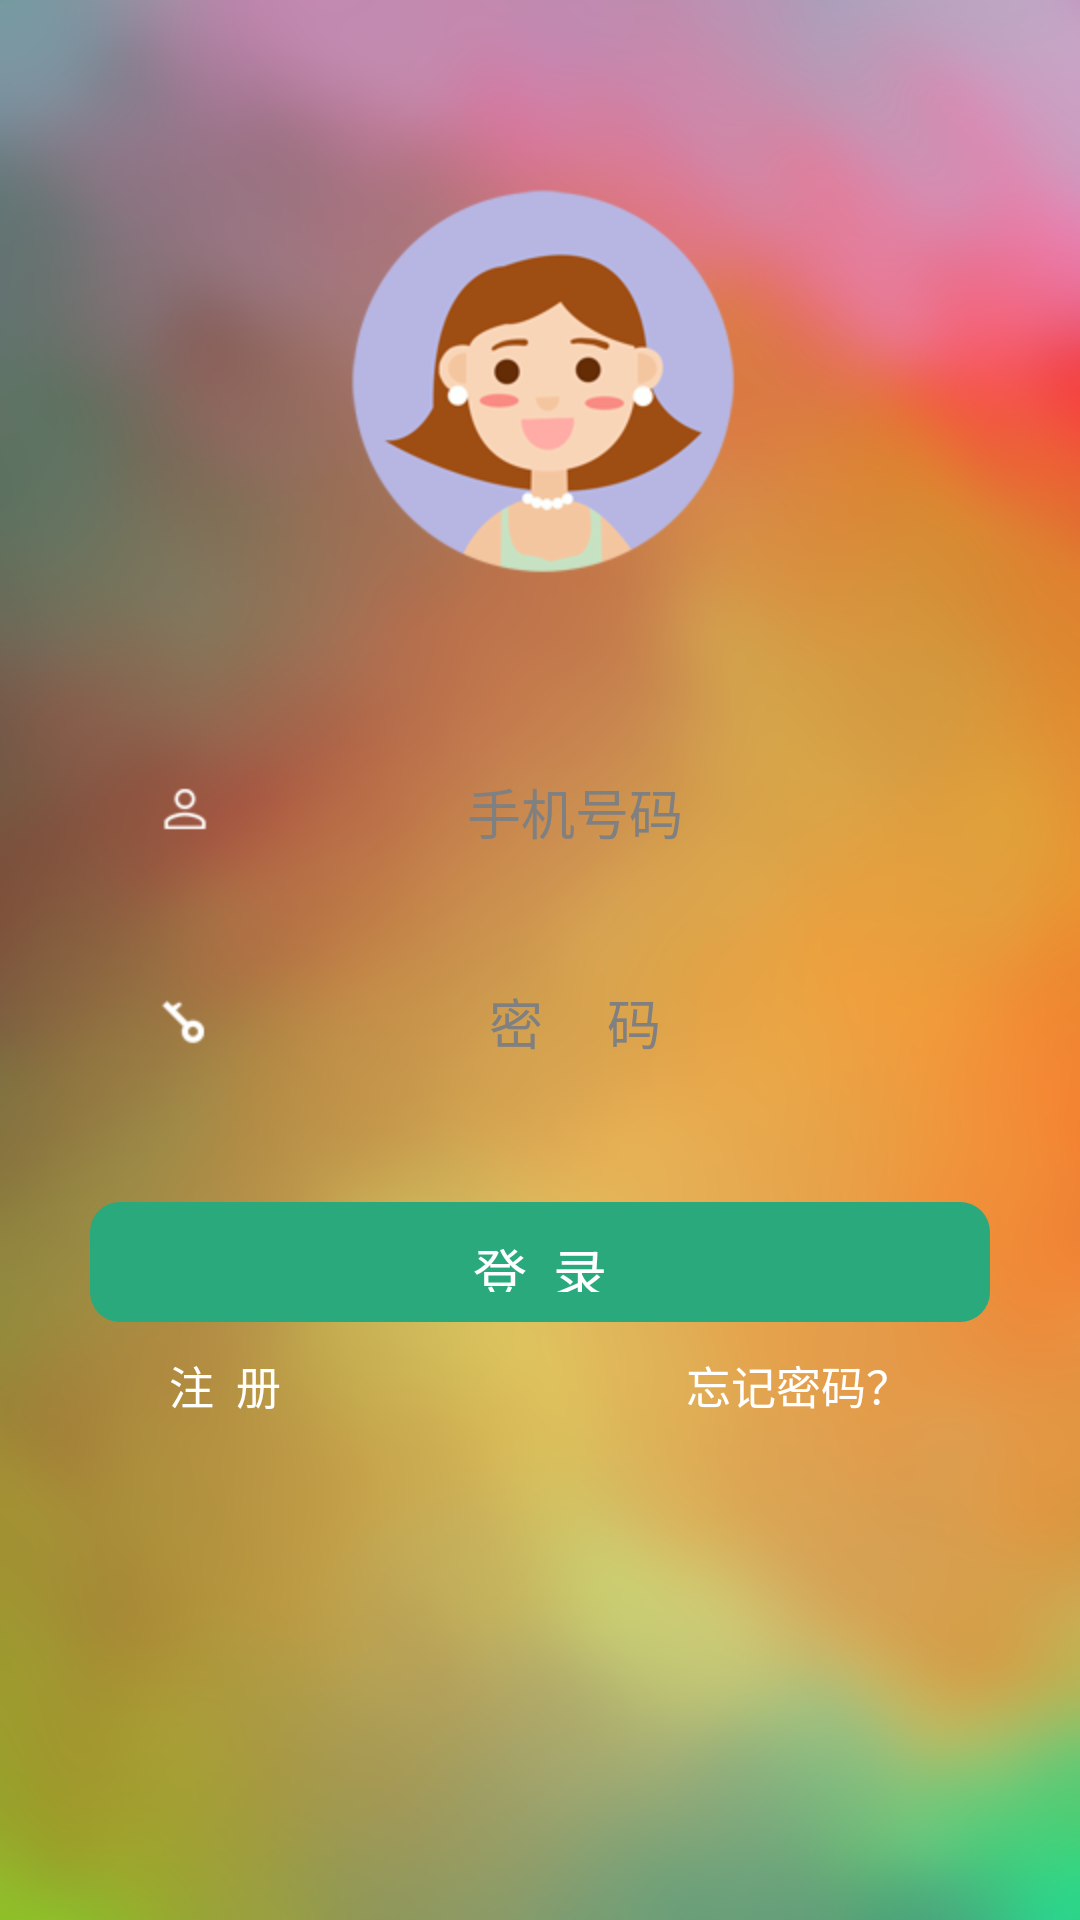

Android layout source for this screen:
<!-- AndroidManifest.xml: activity theme android:Theme.NoTitleBar.Fullscreen -->
<!-- res/layout/login.xml -->
<?xml version="1.0" encoding="utf-8"?>
<LinearLayout xmlns:android="http://schemas.android.com/apk/res/android"
    xmlns:app="http://schemas.android.com/apk/res-auto"
    xmlns:tools="http://schemas.android.com/tools"
    android:layout_width="match_parent"
    android:layout_height="match_parent"
    android:background="@drawable/login2"
    android:orientation="vertical"
    tools:context="cn.edu.swufe.ace.LoginActivity">


    <ImageView
        android:id="@+id/logo"
        android:layout_width="wrap_content"
        android:layout_height="wrap_content"
        android:layout_alignParentTop="true"
        android:layout_centerHorizontal="true"
        android:layout_gravity="center"
        android:layout_marginTop="38dp"
        android:background="@android:color/transparent"
        android:visibility="visible"
        android:src="@drawable/woman" />

    <EditText
        android:id="@+id/yonghuming"
        android:layout_width="300dp"
        android:layout_height="40dp"
        android:layout_alignParentTop="true"
        android:layout_centerHorizontal="true"
        android:layout_marginTop="46dp"
        android:background="@drawable/bg_edittext"
        android:drawableLeft="@drawable/yonghu"
        android:hint="手机号码"
        android:inputType="number"
        android:maxLength="11"
        android:paddingLeft="20dp"
        android:paddingRight="20dp"
        android:textAlignment="center"
        android:textColor="#FFFFFF"
        android:textSize="18sp"
        android:layout_gravity="center"/>

    <EditText
        android:id="@+id/mima"
        android:layout_width="300dp"
        android:layout_height="40dp"
        android:layout_alignParentBottom="true"
        android:layout_centerHorizontal="true"
        android:layout_marginTop="30dp"
        android:background="@drawable/bg_edittext"
        android:drawableLeft="@drawable/mima"
        android:hint="密  码"
        android:inputType="textPassword"
        android:maxLength="11"
        android:paddingLeft="20dp"
        android:paddingRight="20dp"
        android:textAlignment="center"
        android:textColor="#FFFFFF"
        android:textSize="18sp"
        android:layout_gravity="center"/>

    <Button
        android:id="@+id/denglu"
        android:layout_width="300dp"
        android:layout_height="40dp"
        android:layout_alignParentBottom="true"
        android:layout_centerHorizontal="true"
        android:layout_gravity="center"
        android:layout_marginTop="40dp"
        android:background="@drawable/bt_shape"
        android:onClick="onClick"
        android:text="登  录"
        android:textAlignment="center"
        android:textColor="@android:color/background_light"
        android:textSize="18sp" />

    <LinearLayout
        android:layout_width="match_parent"
        android:layout_height="match_parent"
        android:orientation="horizontal"
        android:layout_marginTop="10dp">

        <Button
            android:id="@+id/zhuce"
            android:layout_width="wrap_content"
            android:layout_height="wrap_content"
            android:layout_alignParentBottom="true"
            android:layout_alignStart="@+id/yonghuming"
            android:layout_marginBottom="76dp"
            android:layout_marginRight="15dp"
            android:layout_weight="1"
            android:background="@android:color/transparent"
            android:onClick="onClick"
            android:text="注  册"
            android:textColor="@android:color/background_light"
            android:textSize="15sp" />

        <Button
            android:id="@+id/wangji"
            android:layout_width="wrap_content"
            android:layout_height="wrap_content"
            android:layout_alignEnd="@+id/yonghuming"
            android:layout_alignTop="@+id/zhuce"
            android:layout_marginLeft="7dp"
            android:layout_weight="1"
            android:background="@android:color/transparent"
            android:onClick="onClick"
            android:text="忘记密码？"
            android:textColor="@android:color/background_light"
            android:textSize="15sp" />
    </LinearLayout>

</LinearLayout>
<!-- resources referenced by this layout -->
<resources>
  <!-- drawable bt_shape (drawable) -->
  <?xml version="1.0" encoding="utf-8"?>
  <shape xmlns:android="http://schemas.android.com/apk/res/android"
      android:shape="rectangle">
      <solid android:color="#2AA97C"/>
      <corners android:radius="10dp"/>
      <padding
          android:left="15dp"
          android:right="15dp"
          android:top="10dp"
          android:bottom="10dp"
          />
  </shape>
  <!-- drawable login2: png bitmap (drawable-hdpi, 397881 bytes) -->
  <!-- drawable mima: png bitmap (drawable-hdpi, 3167 bytes) -->
  <!-- drawable woman: png bitmap (drawable-hdpi, 20193 bytes) -->
  <!-- drawable yonghu: png bitmap (drawable-hdpi, 3199 bytes) -->
</resources>
